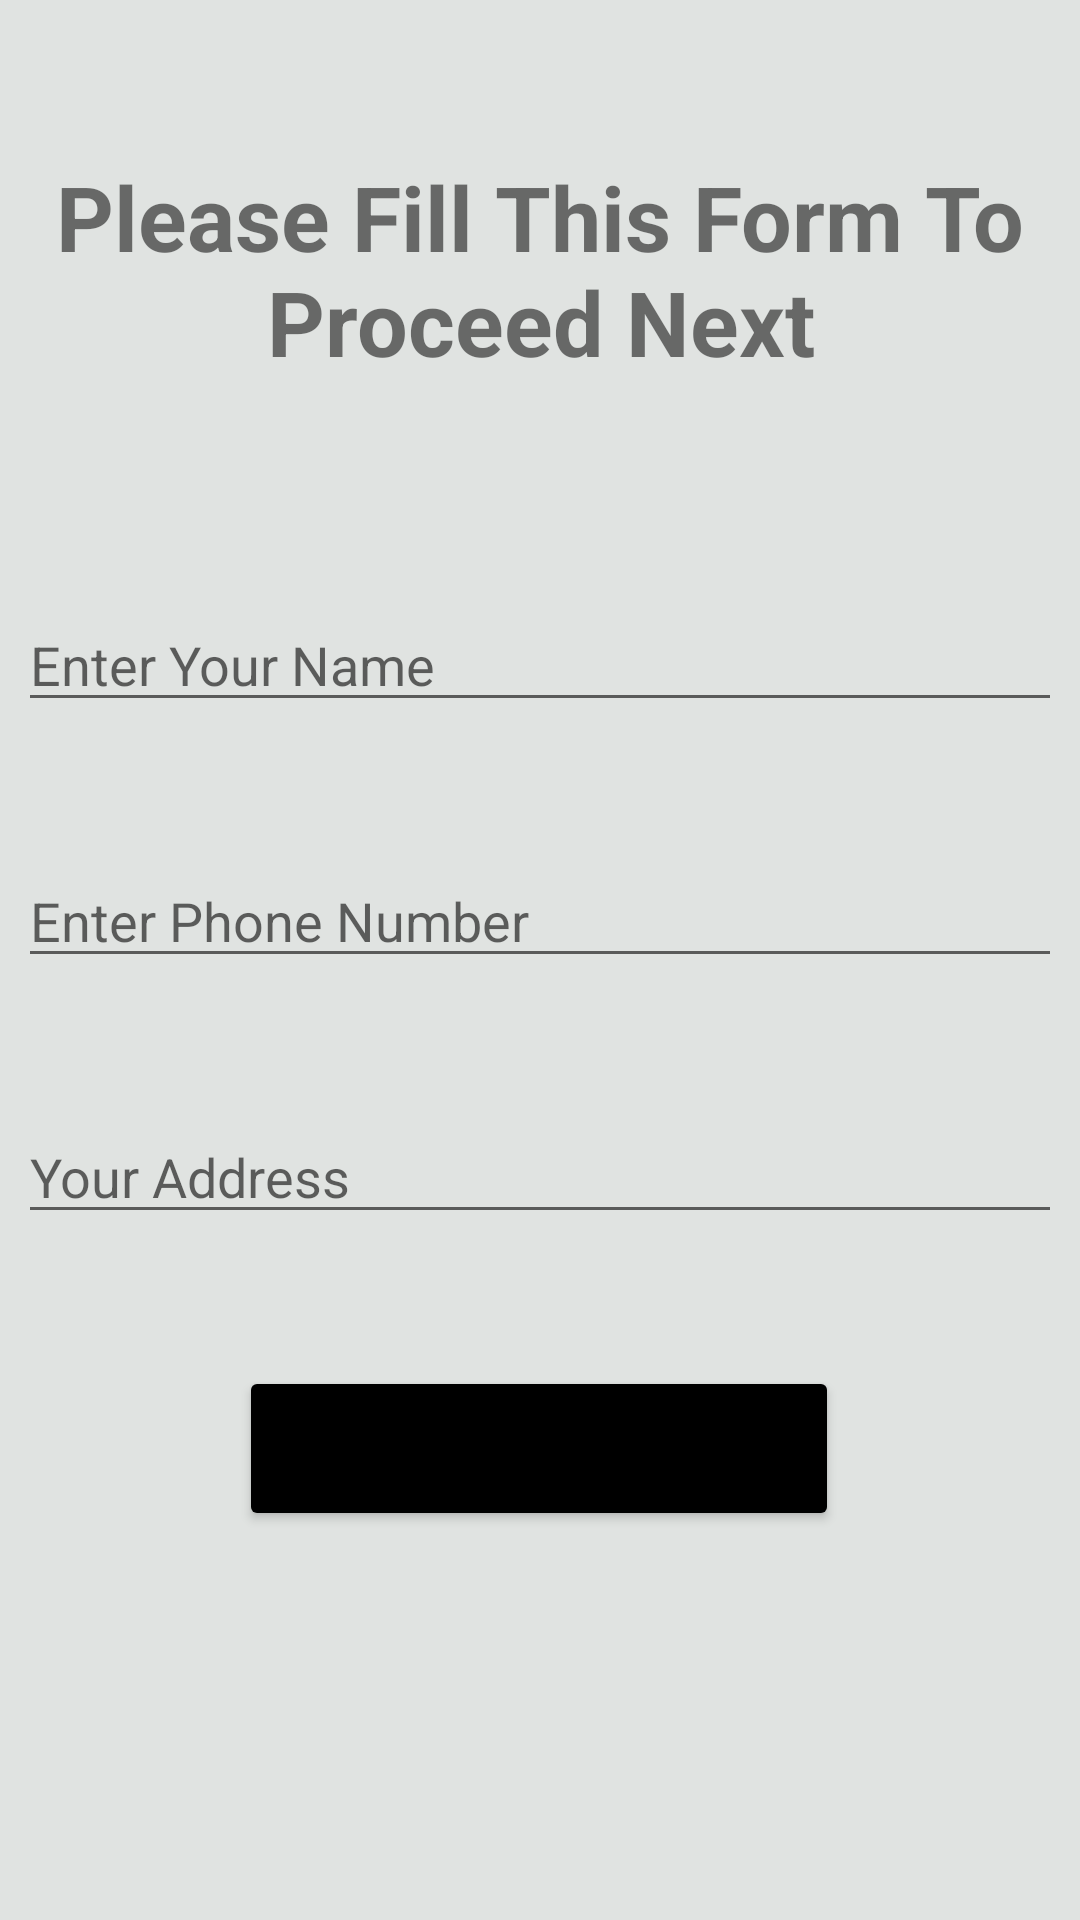

Write the Android layout XML for this screen, with the resource values it uses.
<!-- AndroidManifest.xml: application theme Theme.FypMobileshop -->
<!-- res/layout/activity_customerdetails.xml -->
<?xml version="1.0" encoding="utf-8"?>
<androidx.constraintlayout.widget.ConstraintLayout xmlns:android="http://schemas.android.com/apk/res/android"
    xmlns:app="http://schemas.android.com/apk/res-auto"
    xmlns:tools="http://schemas.android.com/tools"
    android:layout_width="match_parent"
    android:layout_height="match_parent"

    android:background="@color/ic_launcher_background"
    tools:context=".customerdetails">

    <TextView
        android:id="@+id/textView2"
        android:layout_width="match_parent"
        android:layout_height="wrap_content"
        android:layout_marginTop="52dp"
        android:gravity="center"
        android:text="Please Fill This Form To Proceed Next"
        android:textSize="30dp"
        android:textStyle="bold"
        app:layout_constraintEnd_toEndOf="parent"
        app:layout_constraintHorizontal_bias="0.0"
        app:layout_constraintStart_toStartOf="parent"
        app:layout_constraintTop_toTopOf="parent" />

    <EditText
        android:id="@+id/name"
        android:layout_width="match_parent"
        android:layout_height="wrap_content"
        android:layout_marginStart="6dp"
        android:layout_marginEnd="6dp"
        android:layout_marginTop="72dp"
        android:hint="Enter Your Name"
        android:inputType="textPersonName"
        app:layout_constraintEnd_toEndOf="parent"
        app:layout_constraintHorizontal_bias="0.0"
        app:layout_constraintStart_toStartOf="parent"
        app:layout_constraintTop_toBottomOf="@+id/textView2" />


    <EditText
        android:id="@+id/phone"
        android:layout_width="match_parent"
        android:layout_height="wrap_content"
        android:layout_marginStart="6dp"
        android:layout_marginTop="44dp"
        android:layout_marginEnd="6dp"
        android:hint="Enter Phone Number"
        android:inputType="number"
        app:layout_constraintEnd_toEndOf="parent"
        app:layout_constraintHorizontal_bias="0.0"
        app:layout_constraintStart_toStartOf="parent"
        app:layout_constraintTop_toBottomOf="@+id/name" />


    <EditText
        android:id="@+id/address"
        android:layout_width="match_parent"
        android:layout_height="wrap_content"
        android:layout_marginStart="6dp"
        android:layout_marginTop="44dp"
        android:layout_marginEnd="6dp"
        android:hint="Your Address"
        android:inputType="textPostalAddress"
        app:layout_constraintEnd_toEndOf="parent"
        app:layout_constraintHorizontal_bias="0.0"
        app:layout_constraintStart_toStartOf="parent"
        app:layout_constraintTop_toBottomOf="@+id/phone">

    </EditText>

    <Button
        android:id="@+id/submit"
        android:layout_width="200dp"
        android:layout_height="55dp"
        android:layout_marginTop="44dp"
        android:backgroundTint="@color/black"
        android:text="Submit"
        android:textStyle="bold"
        app:layout_constraintEnd_toEndOf="parent"
        app:layout_constraintHorizontal_bias="0.498"
        app:layout_constraintStart_toStartOf="parent"
        app:layout_constraintTop_toBottomOf="@+id/address" />

</androidx.constraintlayout.widget.ConstraintLayout>
<!-- resources referenced by this layout -->
<resources>
  <color name="ic_launcher_background">#E0E3E1</color>
  <style name="Theme.FypMobileshop" parent="Theme.MaterialComponents.DayNight.NoActionBar">
          
          <item name="colorPrimary">@color/purple_500</item>
          <item name="colorPrimaryVariant">@color/purple_700</item>
          <item name="colorOnPrimary">@color/white</item>
          
          <item name="colorSecondary">@color/teal_200</item>
          <item name="colorSecondaryVariant">@color/teal_700</item>
          <item name="colorOnSecondary">@color/black</item>
          
          <item name="android:statusBarColor">?attr/colorPrimaryVariant</item>
          
      </style>
  <!-- not gathered from this repository: default colours our renderer supplied (Android Studio template values) -->
  <color name="purple_500">#FF6200EE</color>
  <color name="purple_700">#FF3700B3</color>
  <color name="teal_200">#FF03DAC5</color>
  <color name="teal_700">#FF018786</color>
  <color name="black">#FF000000</color>
  <color name="white">#FFFFFFFF</color>
</resources>
